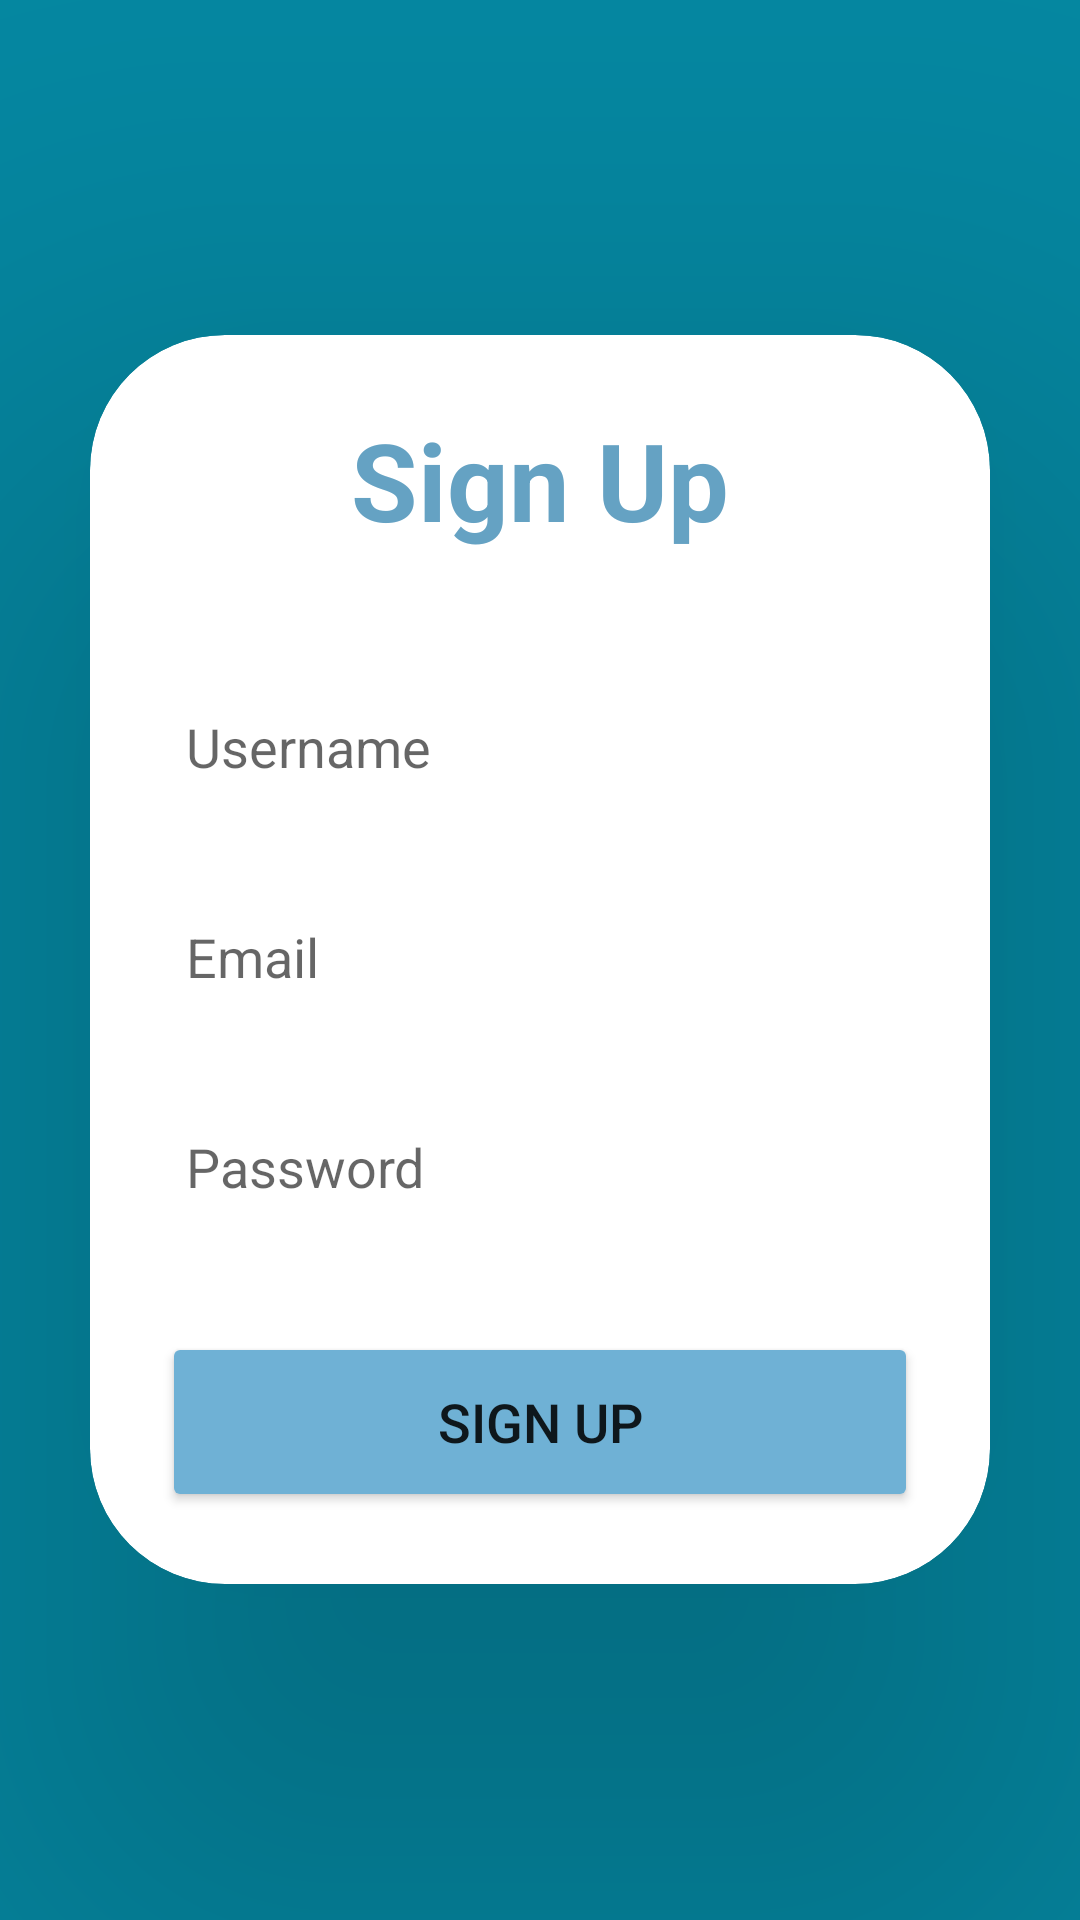

The Android layout XML behind this screen, and the referenced resources:
<!-- AndroidManifest.xml: application theme Theme.PharmaFind -->
<!-- res/layout/activity_signup.xml -->
<?xml version="1.0" encoding="utf-8"?>
<LinearLayout
    xmlns:android="http://schemas.android.com/apk/res/android"
    xmlns:app="http://schemas.android.com/apk/res-auto"
    xmlns:tools="http://schemas.android.com/tools"
    xmlns:card_view="http://schemas.android.com/apk/res-auto"
    android:layout_width="match_parent"
    android:layout_height="match_parent"
    android:orientation="vertical"
    android:gravity="center"
    android:background="#0588a2"
    tools:context=".SignupActivity">

    <androidx.cardview.widget.CardView
        android:layout_width="match_parent"
        android:layout_height="wrap_content"
        android:layout_margin="30dp"
        app:cardCornerRadius="45dp"
        app:cardElevation="100dp"
        android:background="@drawable/custom_edittext">

        <LinearLayout
            android:layout_width="match_parent"
            android:layout_height="wrap_content"
            android:orientation="vertical"
            android:layout_gravity="center_horizontal"
            android:padding="24dp">


            <TextView
                android:layout_width="match_parent"
                android:layout_height="wrap_content"
                android:text="Sign Up"
                android:id="@+id/loginText"
                android:textSize="36sp"
                android:textAlignment="center"
                android:textStyle="bold"
                android:textColor="#65A2C3"/>

            <EditText
                android:layout_width="match_parent"
                android:layout_height="50dp"
                android:id="@+id/usernameEditText"
                android:background="@drawable/custom_edittext"
                android:drawablePadding="8dp"
                android:hint="Username"
                android:padding="8dp"
                android:textColor="@color/black"
                android:textColorHighlight="@color/cardview_dark_background"
                android:layout_marginTop="40dp"
                android:inputType="text" />


            <EditText
                android:layout_width="match_parent"
                android:layout_height="50dp"
                android:id="@+id/emailEditText"
                android:background="@drawable/custom_edittext"
                android:drawablePadding="8dp"
                android:hint="Email"
                android:padding="8dp"
                android:inputType="textEmailAddress"
                android:textColor="@color/black"
                android:textColorHighlight="@color/cardview_dark_background"
                android:layout_marginTop="20dp"/>

            <EditText
                android:layout_width="match_parent"
                android:layout_height="50dp"
                android:id="@+id/passwordEditText"
                android:background="@drawable/custom_edittext"
                android:drawablePadding="8dp"
                android:hint="Password"
                android:padding="8dp"
                android:inputType="textPassword"
                android:textColor="@color/black"
                android:textColorHighlight="@color/cardview_dark_background"
                android:layout_marginTop="20dp"/>

            <Button
                android:layout_width="match_parent"
                android:layout_height="60dp"
                android:id="@+id/signupButton"
                android:text="Sign Up"
                android:textSize="18sp"
                android:layout_marginTop="30dp"
                android:backgroundTint="#6FB1D5"
                app:cornerRadius = "20dp"/>

        </LinearLayout>

    </androidx.cardview.widget.CardView>


</LinearLayout>
<!-- resources referenced by this layout -->
<resources>
  <color name="black">#FF000000</color>
  <style name="Theme.PharmaFind" parent="Theme.MaterialComponents.DayNight.DarkActionBar">
          
          <item name="colorPrimary">@color/light_blue_500</item>
          <item name="colorPrimaryVariant">@color/light_blue_700</item>
          <item name="colorOnPrimary">@color/white</item>
          
          <item name="colorSecondary">@color/teal_200</item>
          <item name="colorSecondaryVariant">@color/teal_700</item>
          <item name="colorOnSecondary">@color/black</item>
          
          <item name="android:statusBarColor">#0588a2</item>
          
      </style>
  <color name="light_blue_500">#4287f5</color>
  <color name="light_blue_700">#0e46a5</color>
  <color name="white">#FFFFFFFF</color>
  <color name="teal_200">#FF03DAC5</color>
  <color name="teal_700">#FF018786</color>
</resources>
